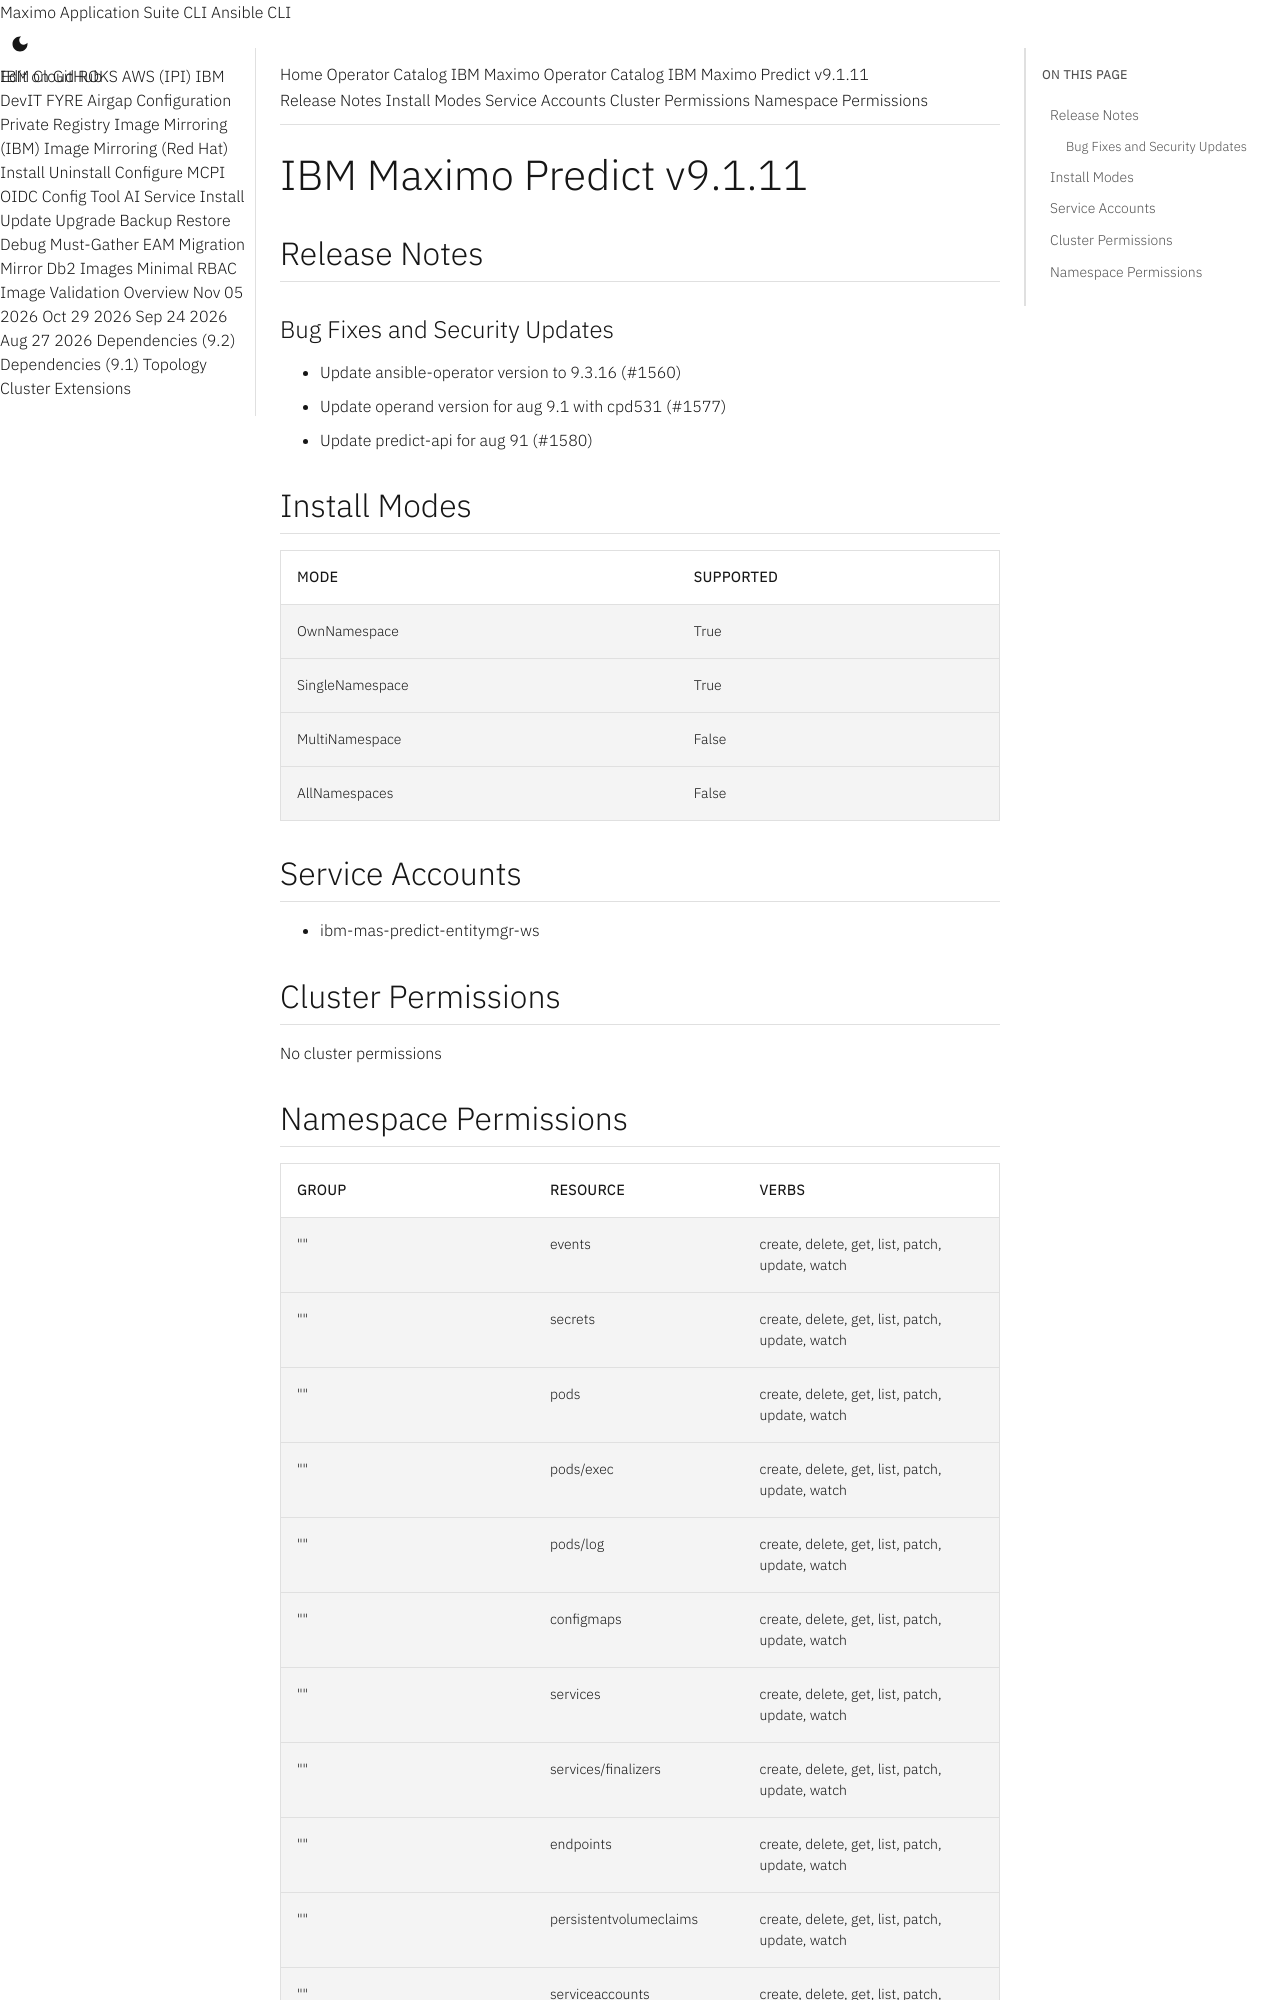

repository: ibm-mas/cli · page: catalogs/packages/ibm-mas-predict/9.1.11/index.html · generator: mkdocs

extra_breadcrumb_title_1: Operator Catalog
extra_breadcrumb_title_2: IBM Maximo Operator Catalog
extra_breadcrumb_url_2: ../../../
nav_title: Operator Catalog

IBM Maximo Predict v9.1.11
================================================================================

Release Notes
--------------------------------------------------------------------------------
### Bug Fixes and Security Updates
- Update ansible-operator version to 9.3.16 (#1560)
- Update operand version for aug 9.1 with cpd531 (#1577)
- Update predict-api for aug 91 (#1580)

Install Modes
--------------------------------------------------------------------------------
| Mode                 | Supported |
| :------------------- | :-------- |
| OwnNamespace         | True      |
| SingleNamespace      | True      |
| MultiNamespace       | False     |
| AllNamespaces        | False     |

Service Accounts
--------------------------------------------------------------------------------
- ibm-mas-predict-entitymgr-ws

Cluster Permissions
--------------------------------------------------------------------------------
No cluster permissions
